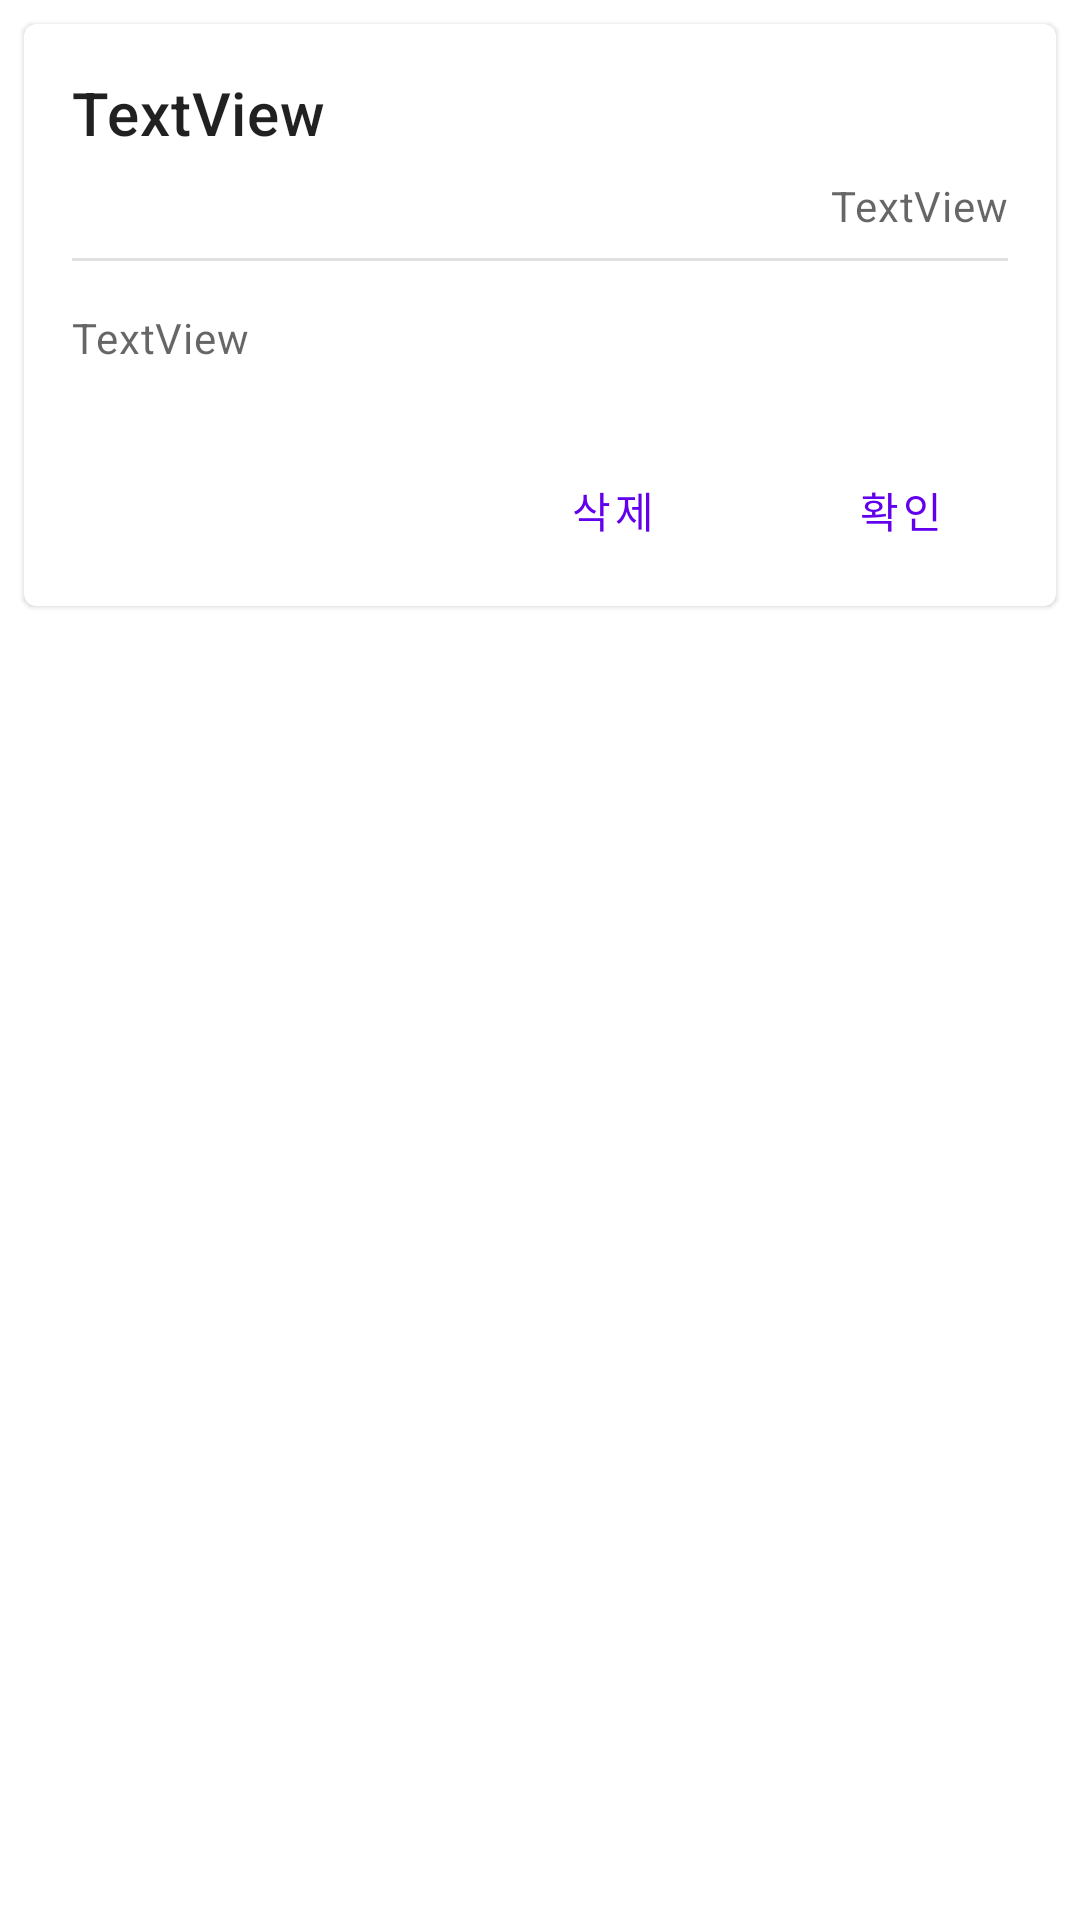

Produce the Android XML layout that renders to this screen, including the resource entries it uses.
<!-- AndroidManifest.xml: application theme Theme.TODOList -->
<!-- res/layout/todo_item.xml -->
<?xml version="1.0" encoding="utf-8"?>
<LinearLayout xmlns:android="http://schemas.android.com/apk/res/android"
    android:layout_width="match_parent"
    android:layout_height="wrap_content"
    android:orientation="vertical">

    <com.google.android.material.card.MaterialCardView
        android:id="@+id/card"
        android:layout_width="match_parent"
        android:layout_height="wrap_content"
        android:layout_margin="8dp"
        android:clickable="true"
        android:focusable="true"
        android:checkable="true">


        <LinearLayout
            android:layout_width="match_parent"
            android:layout_height="wrap_content"
            android:orientation="vertical">

            <LinearLayout
                android:layout_width="match_parent"
                android:layout_height="wrap_content"
                android:orientation="vertical"
                android:padding="16dp">

                <TextView
                    android:id="@+id/item_name"
                    android:layout_width="wrap_content"
                    android:layout_height="wrap_content"
                    android:text="TextView"
                    android:textAppearance="?attr/textAppearanceHeadline6"/>

                <TextView
                    android:id="@+id/item_difficulty"
                    android:layout_width="wrap_content"
                    android:layout_height="wrap_content"
                    android:layout_marginTop="8dp"
                    android:layout_marginBottom="8dp"
                    android:textAppearance="?attr/textAppearanceBody2"
                    android:textColor="?android:attr/textColorSecondary"
                    android:layout_gravity="right"
                    android:text="TextView" />

                <com.google.android.material.divider.MaterialDivider
                    android:id="@+id/item_divider"
                    android:layout_width="match_parent"
                    android:layout_height="wrap_content"/>

                <TextView
                    android:id="@+id/item_memo"
                    android:layout_width="wrap_content"
                    android:layout_height="wrap_content"
                    android:layout_marginTop="16dp"
                    android:textAppearance="?attr/textAppearanceBody2"
                    android:textColor="?android:attr/textColorSecondary"
                    android:text="TextView" />
            </LinearLayout>

            <LinearLayout
                android:layout_width="wrap_content"
                android:layout_height="wrap_content"
                android:layout_margin="8dp"
                android:orientation="horizontal"
                android:layout_gravity="right">

                <com.google.android.material.button.MaterialButton
                    android:id="@+id/item_btnDelete"
                    android:layout_width="wrap_content"
                    android:layout_height="wrap_content"
                    style="?attr/borderlessButtonStyle"
                    android:text="삭제"
                    android:layout_marginRight="8dp" />

                <com.google.android.material.button.MaterialButton
                    android:id="@+id/item_btnDone"
                    android:layout_width="wrap_content"
                    android:layout_height="wrap_content"
                    style="?attr/borderlessButtonStyle"
                    android:text="확인"/>

            </LinearLayout>
        </LinearLayout>
    </com.google.android.material.card.MaterialCardView>

</LinearLayout>
<!-- resources referenced by this layout -->
<resources>
  <style name="Theme.TODOList" parent="Theme.MaterialComponents.DayNight.NoActionBar">
          
          <item name="colorPrimary">@color/purple_500</item>
          <item name="colorPrimaryVariant">@color/purple_700</item>
          <item name="colorOnPrimary">@color/white</item>
          
          <item name="colorSecondary">@color/teal_200</item>
          <item name="colorSecondaryVariant">@color/teal_700</item>
          <item name="colorOnSecondary">@color/black</item>
          
          <item name="android:statusBarColor" tools:targetApi="l">?attr/colorPrimaryVariant</item>
          
      </style>
  <color name="purple_500">#FF6200EE</color>
  <color name="purple_700">#FF3700B3</color>
  <color name="white">#FFFFFFFF</color>
  <color name="teal_200">#FF03DAC5</color>
  <color name="teal_700">#FF018786</color>
  <color name="black">#FF000000</color>
</resources>
